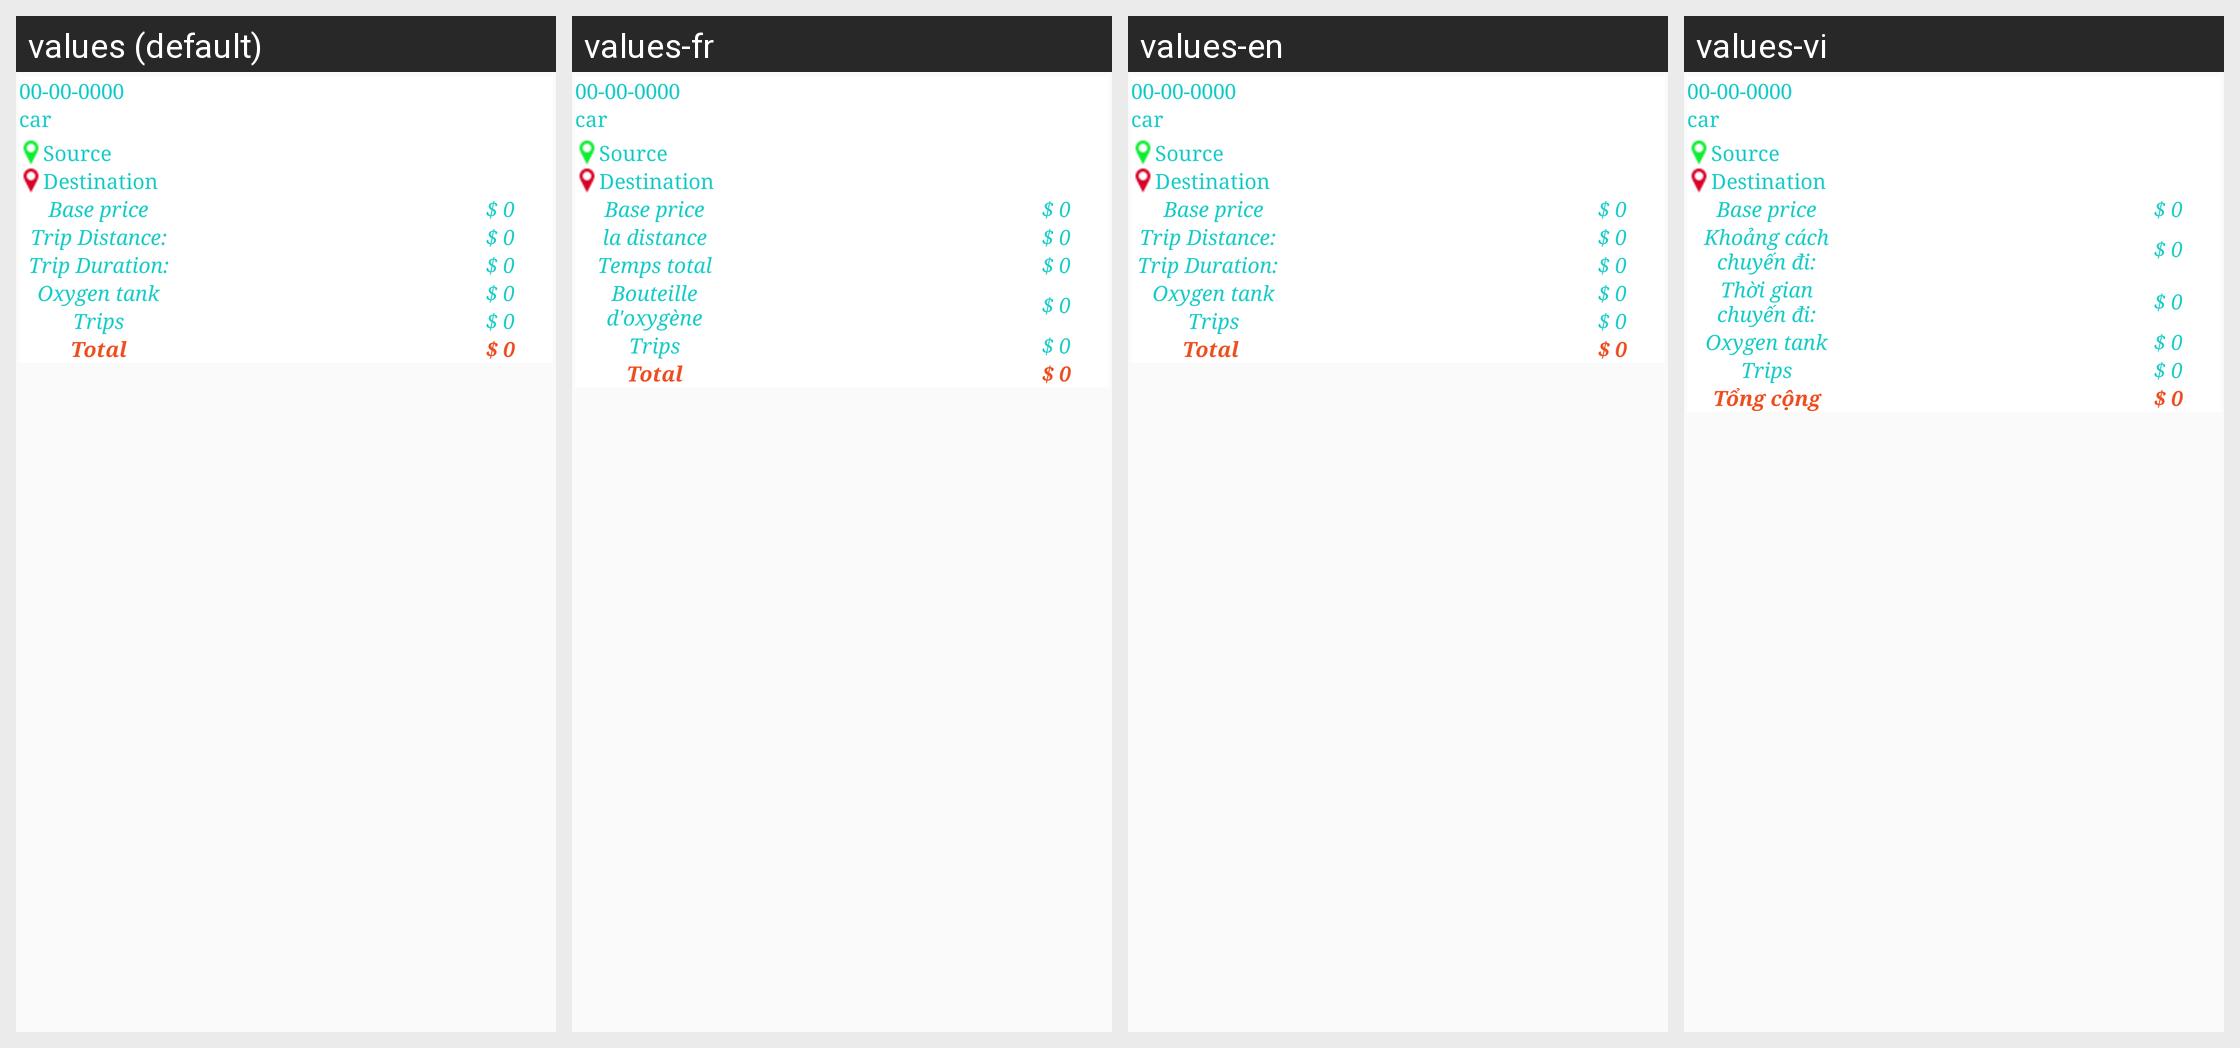

This grid shows one Android layout under several languages. Give, for every string resource on the screen, its name, the default text and each shown locale's text.
Android screen res/layout/dialog_history_payment_detail.xml rendered under 4 locales, left to right: values (default), values-fr, values-en, values-vi. Device: Nexus 5 (rendered at 1080×1920; each locale shown at half size, 540×960, under a caption strip naming it); theme NoActionBarTheme.
Strings drawn on this screen, with the default value and each locale's value (text and hints the layout hard-codes, and strings that could not be matched under every locale, appear in the picture but are not listed):

base_price
  values: Base price
  values-fr: Base price  [not translated; the default value is used]
  values-en:  Base price
  values-vi: Base price  [not translated; the default value is used]

ferry_terminals
  values: Trip Distance:
  values-fr: la distance
  values-en:  Trip Distance:  
  values-vi: Khoảng cách chuyến đi:

staircase_less_80
  values: Trip Duration:
  values-fr: Temps total
  values-en:  Trip Duration:  
  values-vi: Thời gian chuyến đi:

oxygen_tank
  values: Oxygen tank
  values-fr: Bouteille d'oxygène
  values-en:  Oxygen tank
  values-vi: Oxygen tank  [not translated; the default value is used]

trips
  values: Trips
  values-fr: Trips  [not translated; the default value is used]
  values-en:  Trips
  values-vi: Trips  [not translated; the default value is used]

total
  values: Total
  values-fr: Total
  values-en: Total
  values-vi: Tổng cộng
